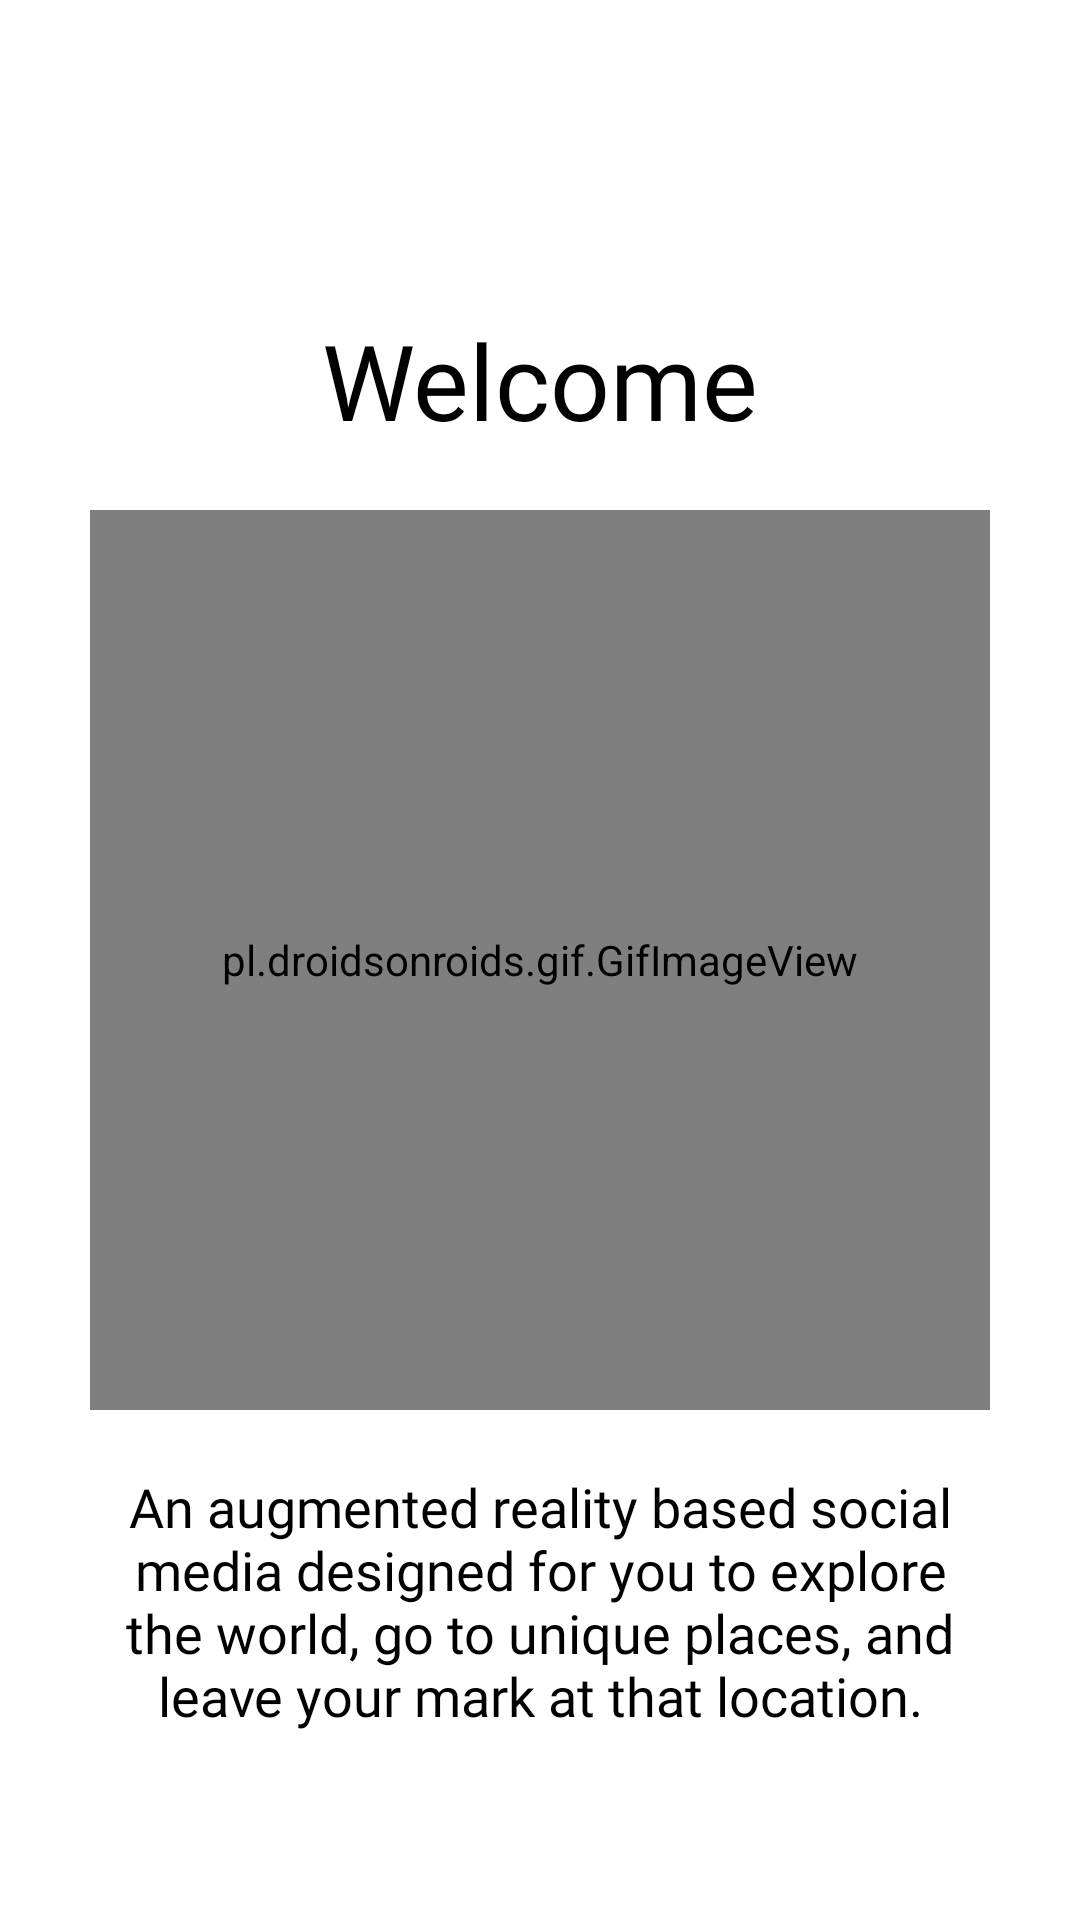

Here is an Android app screen rendered from its layout file. Give the layout XML and the strings, colors and styles it references.
<!-- AndroidManifest.xml: fallback theme Theme.MaterialComponents.DayNight.NoActionBar -->
<!-- res/layout/tutorial_slide_welcome.xml -->
<?xml version="1.0" encoding="utf-8"?>
<FrameLayout xmlns:android="http://schemas.android.com/apk/res/android"
    android:layout_width="match_parent"
    android:layout_height="match_parent"
    android:orientation="vertical"
    xmlns:app="http://schemas.android.com/apk/res-auto">

    <RelativeLayout
        android:layout_width="match_parent"
        android:layout_height="match_parent"
        android:orientation="vertical"
        android:layout_marginTop="@dimen/appintro_statusbar_height"
        android:layout_marginBottom="@dimen/appintro2_bottombar_height"
        android:layout_marginStart="30dp"
        android:layout_marginEnd="30dp">


        <TextView
            android:layout_width="match_parent"
            android:layout_height="wrap_content"
            android:layout_above="@id/image_1"
            android:fontFamily="@font/lora_bold"
            android:gravity="center"
            android:text="@string/tutoral_welcome_title_string"
            android:textColor="@color/text_color_on_background"
            android:textSize="35sp" />

        <pl.droidsonroids.gif.GifImageView
            android:id="@+id/image_1"
            android:layout_width="300dp"
            android:layout_height="300dp"
            android:layout_centerInParent="true"
            android:layout_marginTop="20dp"
            android:layout_marginBottom="20dp"
            android:src="@drawable/test_gif" />

        <TextView
            android:layout_width="match_parent"
            android:layout_height="wrap_content"
            android:layout_below="@id/image_1"
            android:fontFamily="@font/roboto_regular"
            android:gravity="center"
            android:text="@string/tutorial_welcome_des_string"
            android:textColor="@color/text_color_on_background"
            android:textSize="18sp" />

    </RelativeLayout>

</FrameLayout>
<!-- resources referenced by this layout -->
<resources>
  <color name="text_color_on_background">@color/black</color>
  <string name="tutoral_welcome_title_string">Welcome</string>
  <string name="tutorial_welcome_des_string">An augmented reality based social media designed for you to explore the world, go to unique places, and leave your mark at that location.</string>
  <color name="black">#FF000000</color>
</resources>
